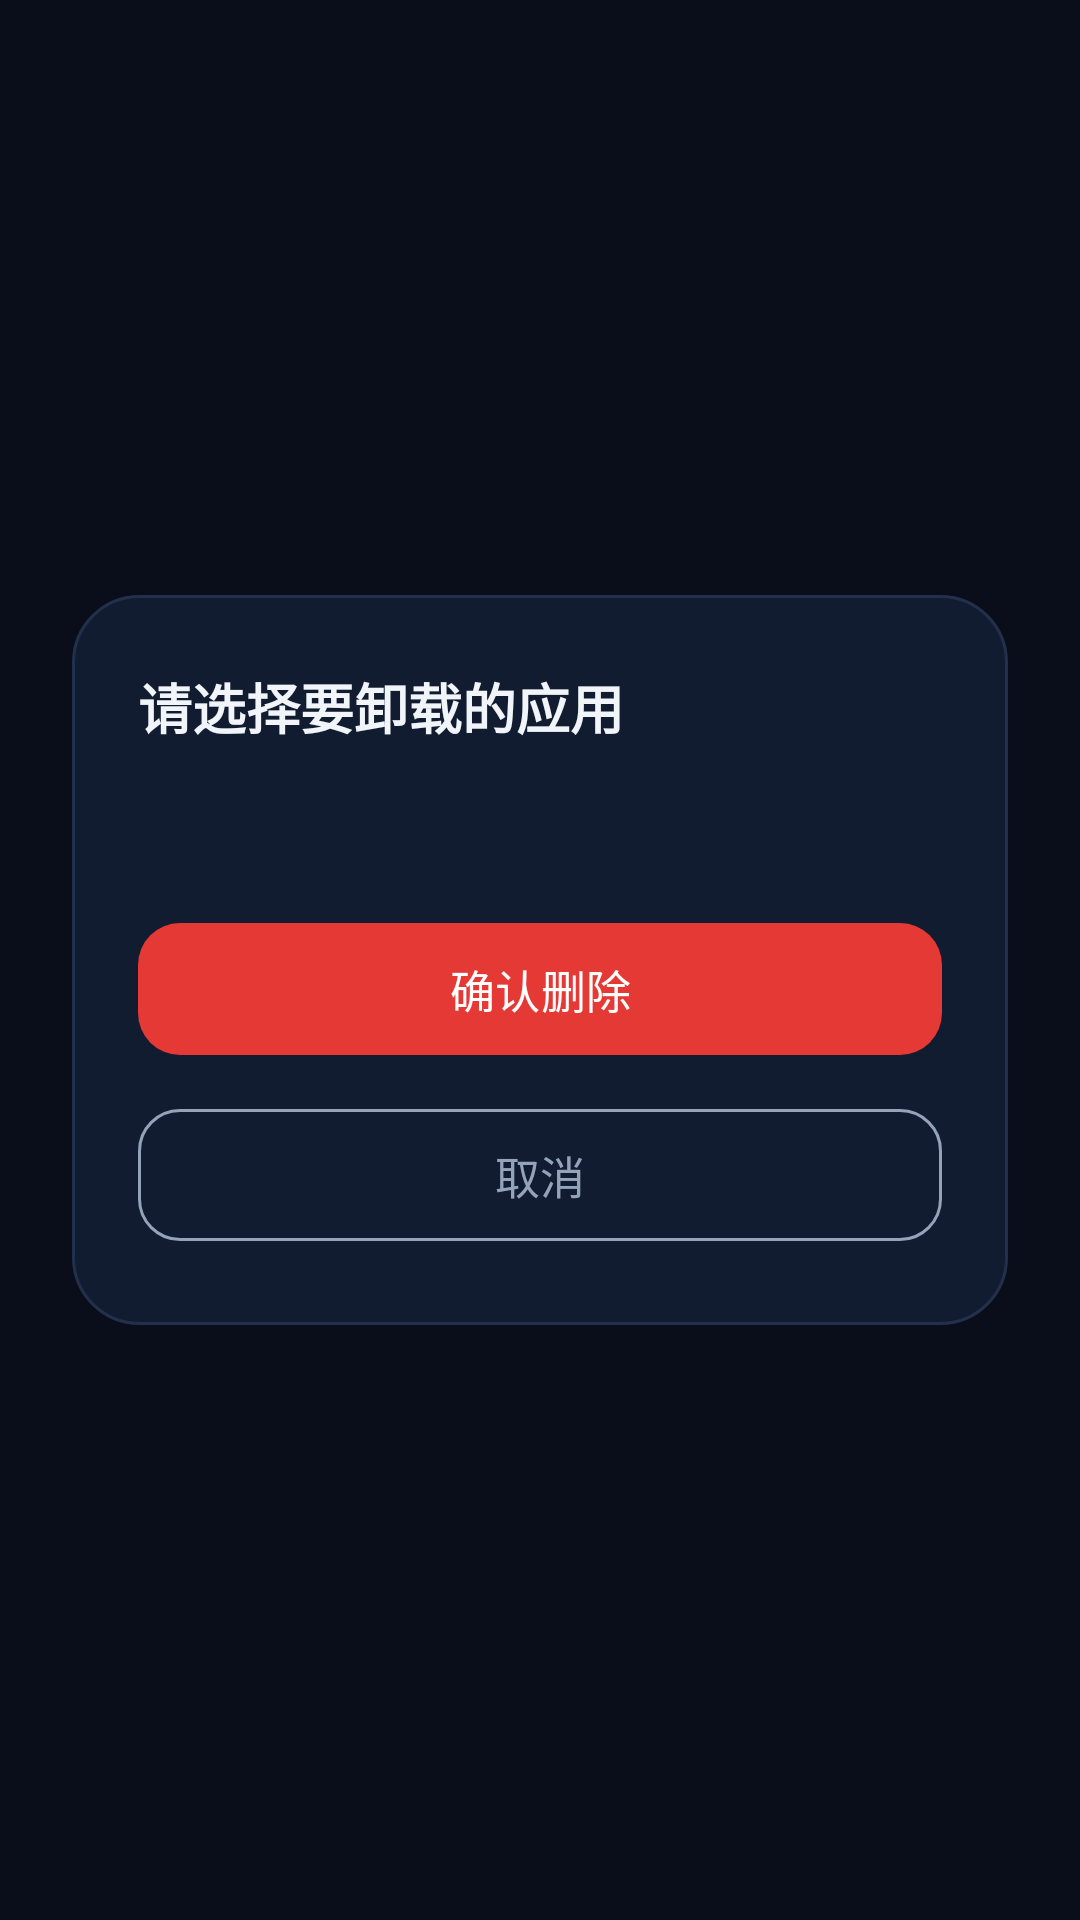

This screen was rendered from an Android layout file. Write that file and the resources it references.
<!-- AndroidManifest.xml: application theme Theme.TianmengSecurity -->
<!-- res/layout/dialog_confirm_fullscreen.xml -->
<?xml version="1.0" encoding="utf-8"?>
<LinearLayout xmlns:android="http://schemas.android.com/apk/res/android"
    xmlns:app="http://schemas.android.com/apk/res-auto"
    android:layout_width="match_parent"
    android:layout_height="match_parent"
    android:background="@color/shield_bg"
    android:gravity="center"
    android:orientation="vertical"
    android:paddingHorizontal="24dp">

    <LinearLayout
        android:layout_width="match_parent"
        android:layout_height="wrap_content"
        android:background="@drawable/bg_card"
        android:orientation="vertical"
        android:paddingHorizontal="22dp"
        android:paddingVertical="24dp">

        <TextView
            android:id="@+id/tvDialogTitle"
            android:layout_width="match_parent"
            android:layout_height="wrap_content"
            android:text="@string/uninstall_title"
            android:textColor="@color/text_primary"
            android:textSize="18sp"
            android:textStyle="bold" />

        <TextView
            android:id="@+id/tvDialogMessage"
            android:layout_width="match_parent"
            android:layout_height="wrap_content"
            android:layout_marginTop="14dp"
            android:lineSpacingExtra="4dp"
            android:textColor="@color/text_secondary"
            android:textSize="14sp" />

        <com.google.android.material.button.MaterialButton
            android:id="@+id/btnDialogConfirm"
            android:layout_width="match_parent"
            android:layout_height="52dp"
            android:layout_marginTop="22dp"
            android:text="@string/confirm_delete"
            android:textColor="@color/white"
            android:textSize="15sp"
            app:backgroundTint="@color/danger"
            app:cornerRadius="14dp" />

        <com.google.android.material.button.MaterialButton
            android:id="@+id/btnDialogCancel"
            style="@style/Widget.Material3.Button.OutlinedButton"
            android:layout_width="match_parent"
            android:layout_height="52dp"
            android:layout_marginTop="10dp"
            android:text="@string/cancel"
            android:textColor="@color/text_secondary"
            android:textSize="15sp"
            app:cornerRadius="14dp"
            app:strokeColor="@color/text_secondary" />
    </LinearLayout>
</LinearLayout>
<!-- resources referenced by this layout -->
<resources>
  <color name="danger">#E53935</color>
  <color name="shield_bg">#0A0E1A</color>
  <color name="text_primary">#F1F5F9</color>
  <color name="text_secondary">#94A3B8</color>
  <color name="white">#FFFFFF</color>
  <!-- drawable bg_card (drawable) -->
  <?xml version="1.0" encoding="utf-8"?>
  <shape xmlns:android="http://schemas.android.com/apk/res/android"
      android:shape="rectangle">
      <corners android:radius="22dp" />
      <solid android:color="#121C30" />
      <stroke
          android:width="1dp"
          android:color="#23304C" />
  </shape>
  <string name="cancel">取消</string>
  <string name="confirm_delete">确认删除</string>
  <string name="uninstall_title">请选择要卸载的应用</string>
  <style name="Theme.TianmengSecurity" parent="Theme.Material3.DayNight.NoActionBar">
          <item name="colorPrimary">@color/primary</item>
          <item name="colorPrimaryDark">@color/primary_dark</item>
          <item name="colorAccent">@color/accent</item>
          <item name="android:windowBackground">@color/bg_dark</item>
          <item name="android:statusBarColor" tools:targetApi="l">@color/bg_dark</item>
          <item name="android:navigationBarColor">@color/bg_dark</item>
      </style>
  <color name="primary">#1A73E8</color>
  <color name="primary_dark">#0D47A1</color>
  <color name="accent">#FF6D00</color>
  <color name="bg_dark">#0F172A</color>
</resources>
